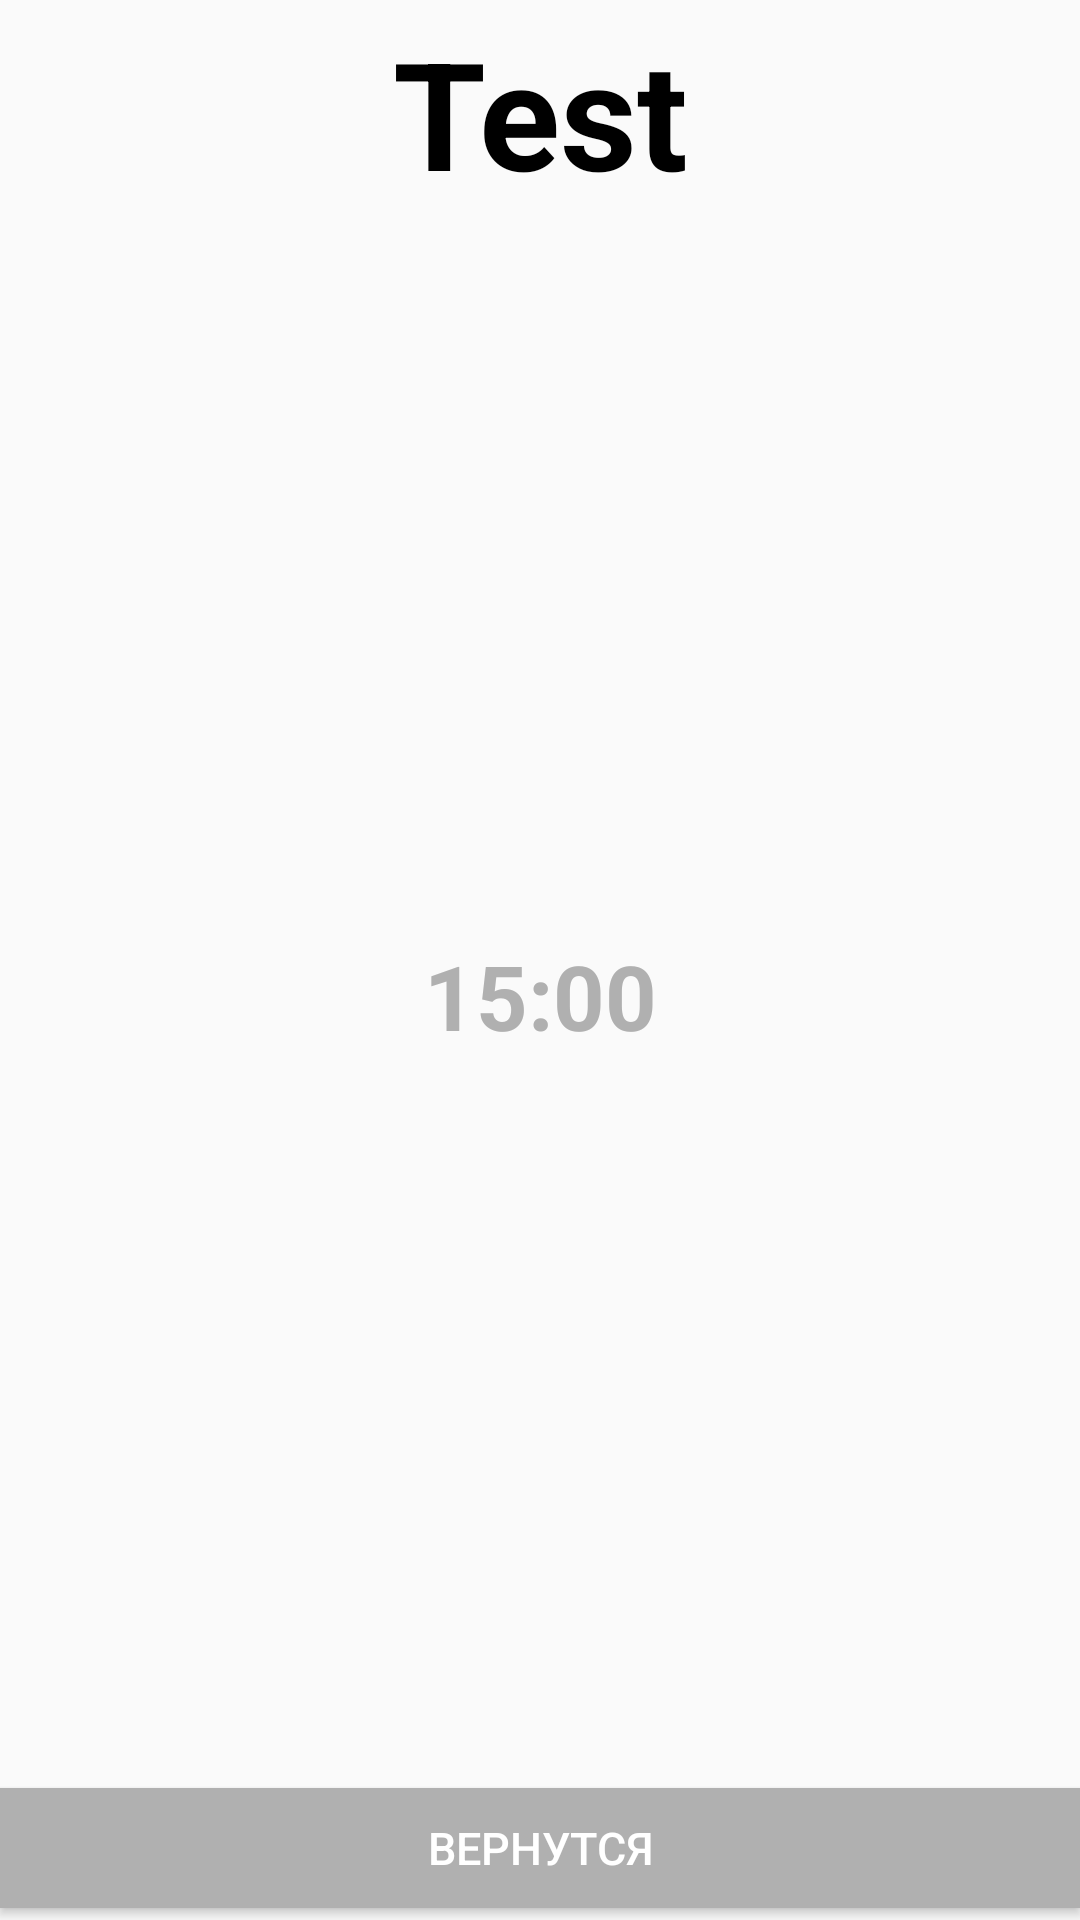

Produce the Android XML layout that renders to this screen, including the resource entries it uses.
<!-- AndroidManifest.xml: application theme Theme.TestappTheme -->
<!-- res/layout/floating_layout.xml -->
<?xml version="1.0" encoding="utf-8"?>
<androidx.constraintlayout.widget.ConstraintLayout xmlns:android="http://schemas.android.com/apk/res/android"
    xmlns:app="http://schemas.android.com/apk/res-auto"
    xmlns:tools="http://schemas.android.com/tools"
    android:layout_width="match_parent"
    android:layout_height="match_parent">

    <Button
        android:id="@+id/buttonMaximize"
        android:layout_width="match_parent"
        android:layout_height="40dp"
        android:layout_marginBottom="4dp"
        android:background="@color/gray"
        android:text="Вернутся"
        android:textColor="@android:color/white"
        android:textSize="15sp"
        app:layout_constraintBottom_toBottomOf="parent"
        app:layout_constraintEnd_toEndOf="parent"
        app:layout_constraintHorizontal_bias="0.0"
        app:layout_constraintStart_toStartOf="parent" />

    <TextView
        android:id="@+id/timerText"
        android:layout_width="match_parent"
        android:layout_height="64dp"
        android:gravity="center"
        android:text="15:00"
        android:textColor="@color/gray"
        android:textSize="@dimen/medium"
        android:textStyle="bold"
        app:layout_constraintBottom_toTopOf="@+id/buttonMaximize"
        app:layout_constraintEnd_toEndOf="parent"
        app:layout_constraintStart_toStartOf="parent"
        app:layout_constraintTop_toBottomOf="@+id/title" />

    <TextView
        android:id="@+id/title"
        android:layout_width="match_parent"
        android:layout_height="64dp"
        android:layout_marginTop="4dp"
        android:gravity="center"
        android:text="Test"
        android:textColor="@color/textColor"
        android:textSize="@dimen/big"
        android:textStyle="bold"
        app:layout_constraintEnd_toEndOf="parent"
        app:layout_constraintHorizontal_bias="0.0"
        app:layout_constraintStart_toStartOf="parent"
        app:layout_constraintTop_toTopOf="parent" />


</androidx.constraintlayout.widget.ConstraintLayout>
<!-- resources referenced by this layout -->
<resources>
  <color name="gray">#b0b0b0</color>
  <color name="textColor">#FF000000</color>
  <dimen name="big">50dp</dimen>
  <dimen name="medium">30dp</dimen>
  <style name="Theme.TestappTheme" parent="android:Theme.Material.Light.NoActionBar" />
</resources>
